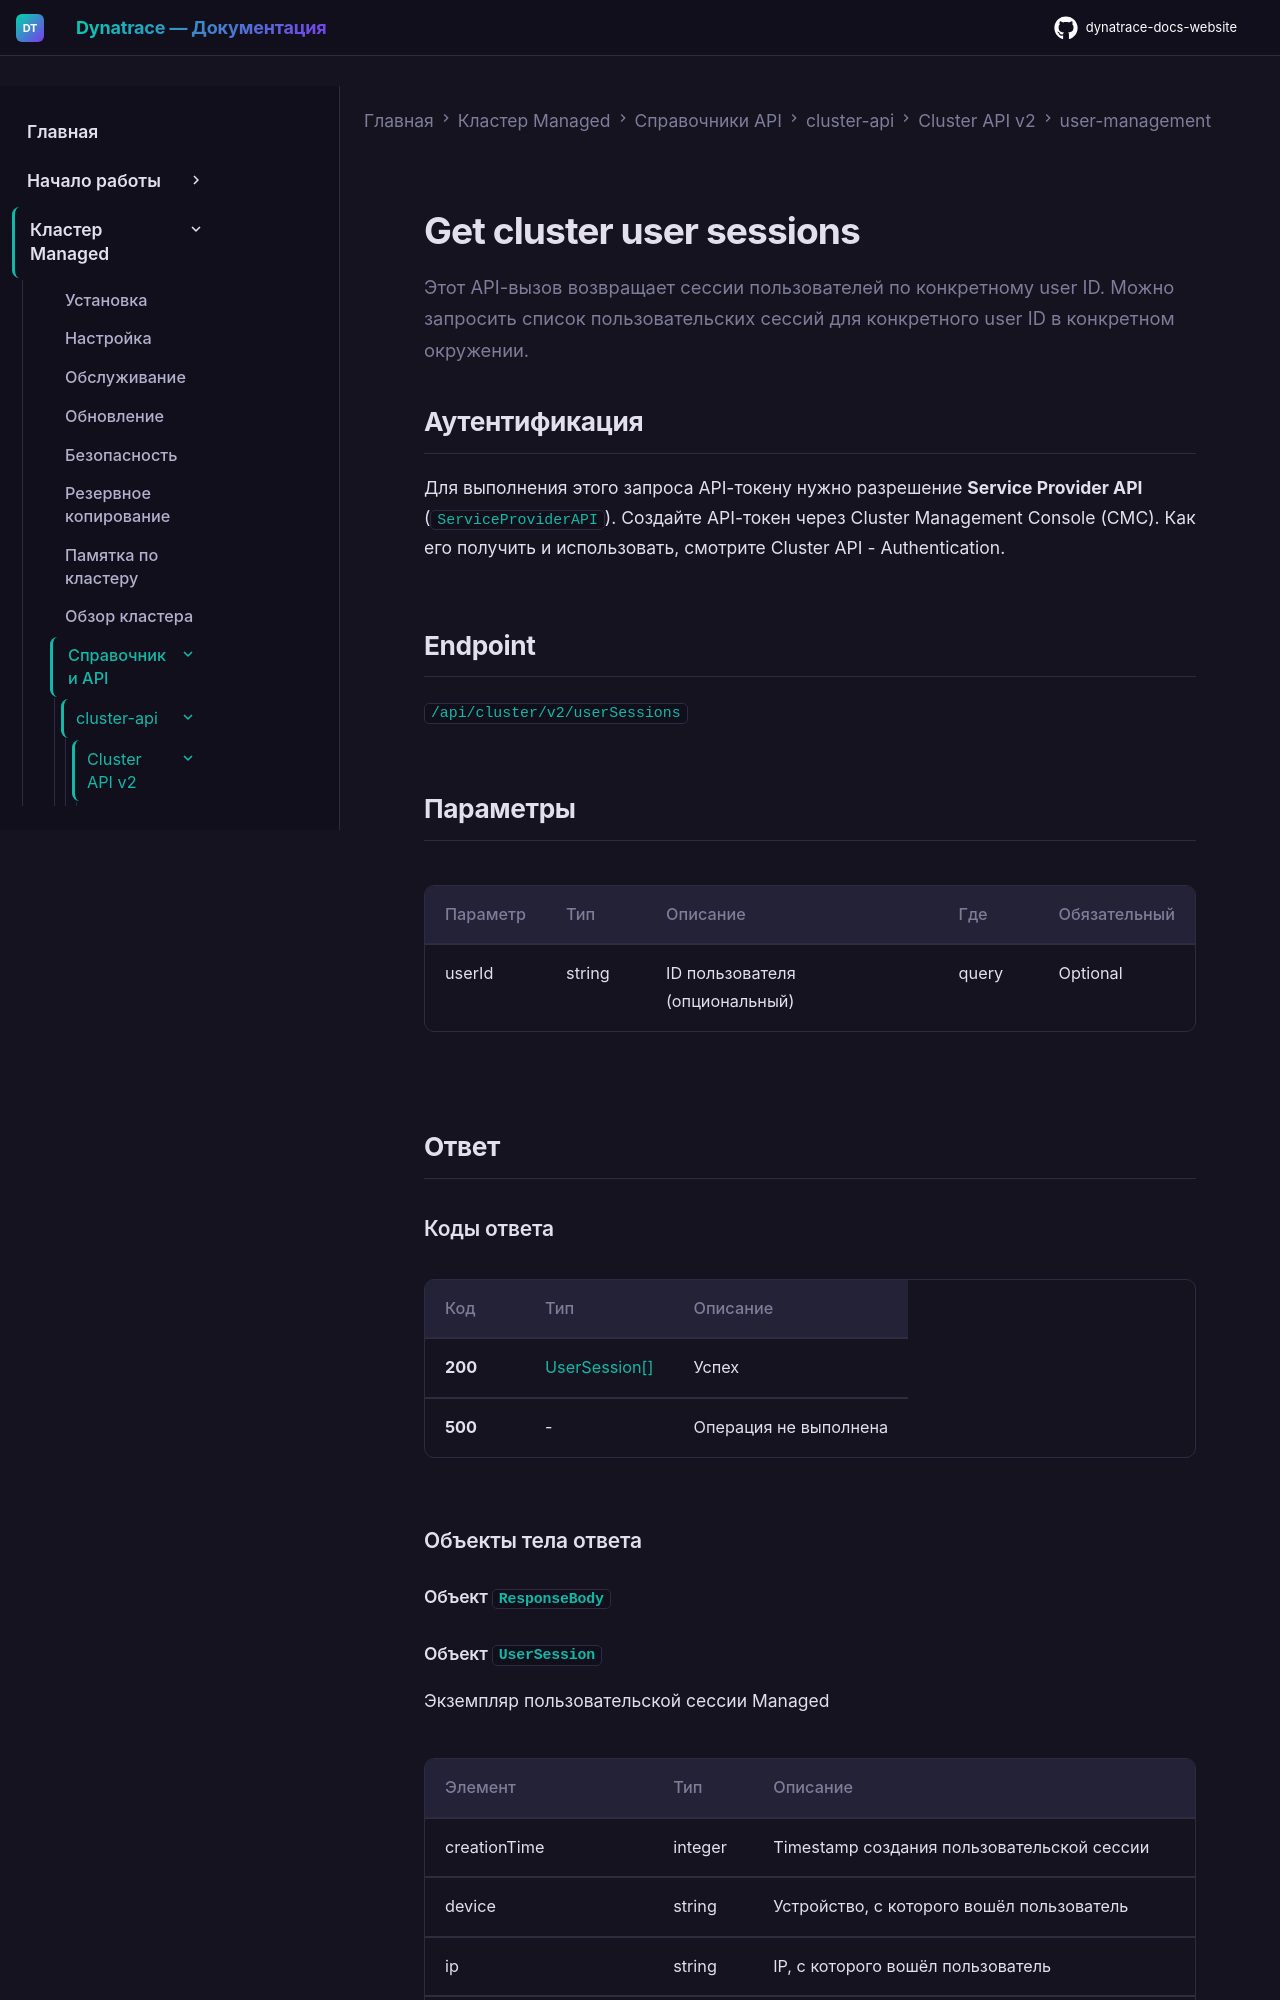

repository: Yerkebulan-Ardabayev/dynatrace-docs-website · page: managed-ru/managed-cluster/api-references/cluster-api/cluster-api-v2/user-management/get-cluster-user-sessions/index.html · generator: mkdocs

---
title: "Get cluster user sessions"
source: https://docs.dynatrace.com/managed/managed-cluster/api-references/cluster-api/cluster-api-v2/user-management/get-cluster-user-sessions
updated: 2026-02-09
---

Этот API-вызов возвращает сессии пользователей по конкретному user ID. Можно запросить список пользовательских сессий для конкретного user ID в конкретном окружении.

## Аутентификация

Для выполнения этого запроса API-токену нужно разрешение **Service Provider API** (`ServiceProviderAPI`). Создайте API-токен через Cluster Management Console (CMC). Как его получить и использовать, смотрите Cluster API - Authentication.

## Endpoint

`/api/cluster/v2/userSessions`

## Параметры

| Параметр | Тип | Описание | Где | Обязательный |
| --- | --- | --- | --- | --- |
| userId | string | ID пользователя (опциональный) | query | Optional |

## Ответ
